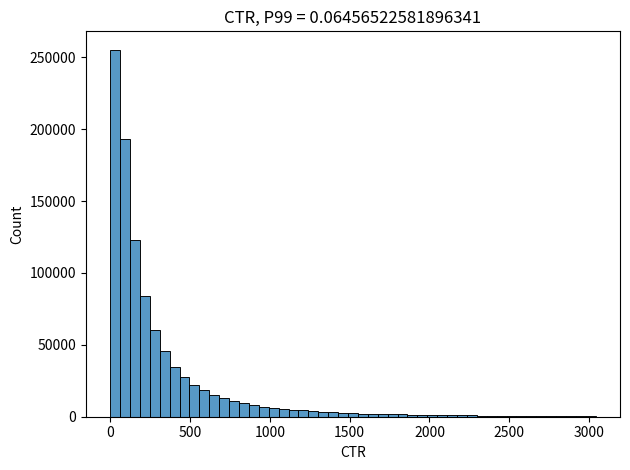

Source code (Python):
import matplotlib.pyplot as plt
import numpy as np
import seaborn as sns
from scipy import stats

# from scipy.stats import beta
#
# np.random.beta()

mu = 5
sigma2 = 1.3
N = 1000000
views = np.absolute(np.exp(stats.norm(mu, sigma2).rvs(N)).astype(np.int64) + 1)

p00 = np.percentile(views, 0)
p99 = np.percentile(views, 99)
ax = sns.histplot(views, bins=np.linspace(p00, p99, 50))
ax.set_title('Views, P99 = {}'.format(p99))
ax.set(xlabel = 'Views')
plt.tight_layout()
# plt.show() # Commented out to run headlessly without blocking

# expectation of our ground truth CTR, we will use it later to simulate B group
success_rate = 0.02
beta = 100
alpha = success_rate * beta / (1 - success_rate)
N = 1000000
success_rate = stats.beta(alpha, beta).rvs(N)

p00 = np.percentile(success_rate, 0)
p99 = np.percentile(success_rate, 99)
ax = sns.histplot(success_rate, bins=np.linspace(p00, p99, 50))
ax.set_title('CTR, P99 = {}'.format(p99))
ax.set(xlabel = 'CTR')
plt.tight_layout()
# plt.show() # Commented out to run headlessly without blocking

import pandas as pd
print("Generating clicks based on views and true CTR...")
# Simulate actual clicks using binomial distribution
# Each 'view' has a probability of 'success_rate' to be a click
clicks = np.random.binomial(views, success_rate)

df = pd.DataFrame({
    'views': views,
    'true_ctr': success_rate,
    'clicks': clicks
})

output_file = 'simulated_traffic.csv'
# Save a subset to keep the file size reasonable (100k rows)
print(f"Saving 100,000 rows to {output_file}...")
df.head(100000).to_csv(output_file, index=False)
print("Data saved successfully.")
